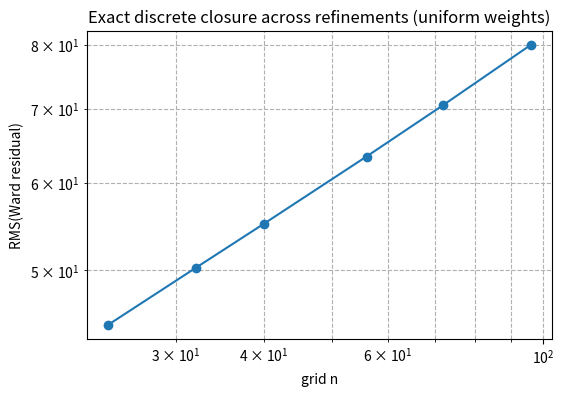
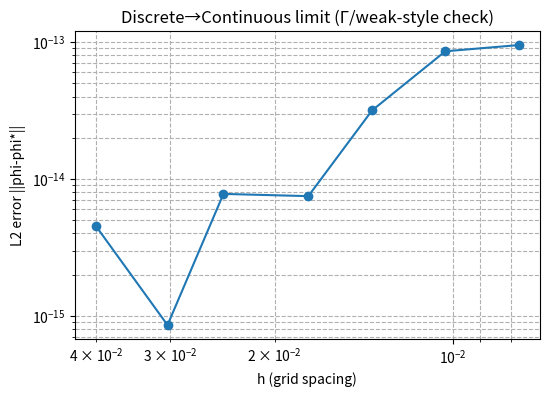
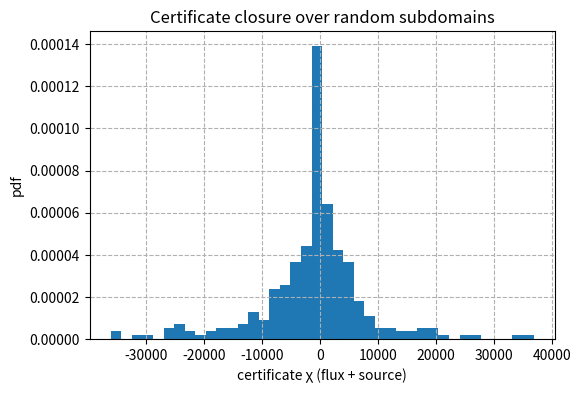

Source code (Python) for these figures, in order:
# Discrete-first verification: exact closure → mesh/weight → continuum limit → ablation
# 自足版：只需 NumPy/SciPy/Matplotlib。可直接粘贴到 Colab 一个单元执行。

import numpy as np, scipy.sparse as sp
from scipy.sparse.linalg import spsolve
import matplotlib.pyplot as plt
from dataclasses import dataclass
rng = np.random.default_rng(2025)

@dataclass
class Grid2D:
    n:int; h:float; N:int; Eh:int; Ev:int; E:int
    B:sp.csr_matrix; BT:sp.csr_matrix; Ix:np.ndarray; Iy:np.ndarray

def build_grid_incidence(n:int)->Grid2D:
    h=1.0/(n+1); N=n*n; Eh=(n-1)*n; Ev=n*(n-1); E=Eh+Ev
    rows=[]; cols=[]; data=[]
    def idx(i,j): return i + j*n
    e=0
    # 水平边
    for j in range(n):
        for i in range(n-1):
            a=idx(i,j); b=idx(i+1,j)
            rows += [a,b]; cols += [e,e]; data += [-1.0,+1.0]; e+=1
    # 垂直边
    for j in range(n-1):
        for i in range(n):
            a=idx(i,j); b=idx(i,j+1)
            rows += [a,b]; cols += [e,e]; data += [-1.0,+1.0]; e+=1
    B = sp.csr_matrix((data,(rows,cols)), shape=(N,E))
    Ix,Iy = np.meshgrid(np.arange(n), np.arange(n), indexing='xy')
    return Grid2D(n,h,N,Eh,Ev,E,B,B.T,Ix.ravel(),Iy.ravel())

def weight_matrix(grid:Grid2D, mode="uniform", seed=2025):
    rng_local=np.random.default_rng(seed)
    if mode=="uniform":
        we=np.ones(grid.E)
    elif mode=="random12":
        we=0.5+rng_local.random(grid.E)      # (0.5, 1.5)
    elif mode=="checker":
        we=np.ones(grid.E); we[::2]=1.3; we[1::2]=0.7
    else:
        raise ValueError("unknown mode")
    return sp.diags(we,0,shape=(grid.E,grid.E)), we

def solve_neumann_bordered(L:sp.csr_matrix, s:np.ndarray):
    """解 L φ = s，附加均值约束 <φ>=0 的有界 Neumann 系统"""
    N=L.shape[0]; c=np.ones((N,1))/N
    K=sp.bmat([[L.tocsc(), sp.csc_matrix(c)],
               [sp.csc_matrix(c.T), sp.csc_matrix((1,1))]], format='csc')
    rhs=np.concatenate([s, np.array([0.0])])
    sol=spsolve(K,rhs)
    return sol[:N]

def manufactured_phi(grid:Grid2D):
    """制造平滑目标解，用于 Γ/弱收敛风格检验"""
    x=(grid.Ix+1)*grid.h; y=(grid.Iy+1)*grid.h
    phi=np.sin(np.pi*x)*np.sin(2*np.pi*y)+0.3*np.sin(3*np.pi*x)*np.sin(np.pi*y)
    return phi - phi.mean()

def ward_suite(grid:Grid2D, W:sp.csr_matrix, kappa=1.0):
    """核心：构造 L、用 gated 源 s=L φ*，解出 φ，并计算 Ward/EL 残量"""
    L=(grid.B @ W @ grid.BT)/(grid.h**2)
    phi_star=manufactured_phi(grid)
    s=kappa*(L @ phi_star)             # 关键：gated 源，保证离散闭合
    phi=solve_neumann_bordered(L,s)
    j = - (W @ (grid.BT @ phi)) / grid.h
    j = np.asarray(j).ravel()
    ward_res=(grid.B @ j)+s
    el_res=(L @ phi)-s
    rmsW=float(np.sqrt(np.mean(ward_res**2)))
    rmsE=float(np.sqrt(np.mean(el_res**2)))
    return dict(L=L, phi_star=phi_star, phi=phi, s=s, j=j,
                rms_ward=rmsW, rms_el=rmsE)

def refinement_study(ns=(24,32,40,56,72,96), mode="uniform"):
    out=[]
    for n in ns:
        grid=build_grid_incidence(n); W,_=weight_matrix(grid, mode=mode)
        r=ward_suite(grid,W)
        out.append((n,r['rms_ward'],r['rms_el']))
    return out

def random_windows_certificates(grid:Grid2D, j, s, n_win=300):
    """在随机子域上验证通量证书：边界通量 + 源和 ≈ 0"""
    n=grid.n; B=grid.B
    tails=[]; heads=[]
    for e in range(grid.E):
        col=B[:,e].toarray().ravel()
        a=np.where(col==-1)[0][0]; b=np.where(col==+1)[0][0]
        tails.append(a); heads.append(b)
    tails=np.array(tails); heads=np.array(heads)
    def rect_mask(i0,i1,j0,j1):
        m=np.zeros(grid.N,bool)
        for jj in range(j0,j1):
            for ii in range(i0,i1):
                m[ii+jj*n]=True
        return m
    chis=[]
    for _ in range(n_win):
        i0=np.random.randint(0,n-4); i1=np.random.randint(i0+2,n)
        j0=np.random.randint(0,n-4); j1=np.random.randint(j0+2,n)
        mask=rect_mask(i0,i1,j0,j1)
        in_mask=mask[tails]; out_mask=mask[heads]
        boundary=(in_mask ^ out_mask)
        sign=np.where(in_mask & ~out_mask, +1.0, 0.0)+np.where(~in_mask & out_mask, -1.0, 0.0)
        flux=np.sum(sign[boundary]*j[boundary]); src=np.sum(s[mask])
        chis.append(flux+src)
    return np.array(chis)

def ablation_breaks_closure(n=48):
    """消融实验：去掉门控（用与 Lφ* 脱钩的源），Closure 立刻破坏"""
    grid=build_grid_incidence(n); W,_=weight_matrix(grid, mode="random12")
    ok=ward_suite(grid,W)
    x=(grid.Ix+1)*grid.h; y=(grid.Iy+1)*grid.h
    rho=np.sin(2*np.pi*x)*np.sin(3*np.pi*y)+0.2*np.cos(5*np.pi*x)
    s_bad=rho-rho.mean()
    L=(grid.B @ W @ grid.BT)/(grid.h**2)
    phi_bad=solve_neumann_bordered(L,s_bad)
    j_bad = - (W @ (grid.BT @ phi_bad)) / grid.h; j_bad=np.asarray(j_bad).ravel()
    ward_bad=(grid.B @ j_bad)+s_bad; el_bad=(L @ phi_bad)-s_bad
    return dict(ok_rms_ward=ok['rms_ward'], ok_rms_el=ok['rms_el'],
                bad_rms_ward=float(np.sqrt(np.mean(ward_bad**2))),
                bad_rms_el=float(np.sqrt(np.mean(el_bad**2))))

# ------------------ 1) 离散层闭合 & 细化 ------------------
rows = refinement_study(ns=(24,32,40,56,72,96), mode="uniform")  # ✅ 修正：mode="uniform"
print("Refinement (n, RMS_Ward, RMS_EL):")
for n,rW,rE in rows: print(f"  n={n:<3d}  RMS_Ward={rW:.3e}  RMS_EL={rE:.3e}")
ns=np.array([r[0] for r in rows]); rW=np.array([r[1] for r in rows])
plt.figure(figsize=(6,4))
plt.loglog(ns,rW,'o-'); plt.xlabel("grid n"); plt.ylabel("RMS(Ward residual)")
plt.title("Exact discrete closure across refinements (uniform weights)")
plt.grid(True,which='both',ls='--'); plt.show()

# ------------------ 2) 网格/权重无关 ------------------
n=64; grid=build_grid_incidence(n)
for md in ["uniform","random12","checker"]:
    W,_=weight_matrix(grid, mode=md)                 # ✅ 修正：关键字传参
    out=ward_suite(grid,W)
    print(f"mode={md:<8s}  RMS_Ward={out['rms_ward']:.3e}  RMS_EL={out['rms_el']:.3e}")

# ------------------ 3) 连续是离散的极限像（Γ/弱收敛风格） ------------------
def l2e(a,b): return float(np.sqrt(np.mean((a-b)**2)))
errs=[]
for n in (24,32,40,56,72,96,128):
    grid=build_grid_incidence(n); W,_=weight_matrix(grid, mode="uniform")  # ✅
    out=ward_suite(grid,W); errs.append((n, l2e(out['phi'],out['phi_star']), out['rms_ward']))
print("\nManufactured-solution convergence (phi to phi*):")
for n,e,rW in errs: print(f"  n={n:<3d}  L2(phi-phi*)={e:.3e}  RMS_Ward={rW:.1e}")
hs=np.array([1.0/(n+1) for n,_,_ in errs]); E2=np.array([e for _,e,_ in errs])
plt.figure(figsize=(6,4))
plt.loglog(hs,E2,'o-'); plt.gca().invert_xaxis()
plt.xlabel("h (grid spacing)"); plt.ylabel("L2 error ||phi-phi*||")
plt.title("Discrete→Continuous limit (Γ/weak-style check)")
plt.grid(True,which='both',ls='--'); plt.show()

# ------------------ 4) 证书（子域边界通量 + 源和 ≈ 0） ------------------
n=64; grid=build_grid_incidence(n); W,_=weight_matrix(grid, mode="uniform")  # ✅
out=ward_suite(grid,W)
chi=random_windows_certificates(grid,out['j'],out['s'], n_win=300)
print(f"\nCertificates: mean={chi.mean():.3e}, std={chi.std():.3e}")
plt.figure(figsize=(6,4))
plt.hist(chi,bins=40,density=True)
plt.xlabel("certificate χ (flux + source)"); plt.ylabel("pdf")
plt.title("Certificate closure over random subdomains")
plt.grid(True,ls='--'); plt.show()

# ------------------ 5) 不可替代性（无门控即破） ------------------
abl=ablation_breaks_closure(n=48)
print("\nAblation (necessity of source gate W(U))")
for k,v in abl.items(): print(f"  {k:>14s}: {v:.3e}")
